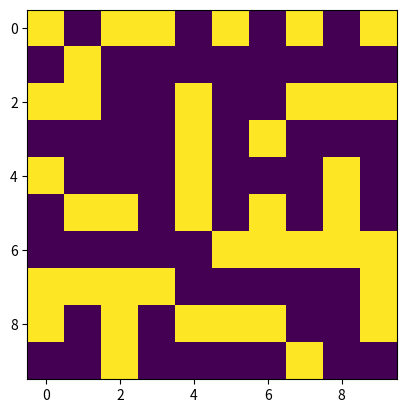
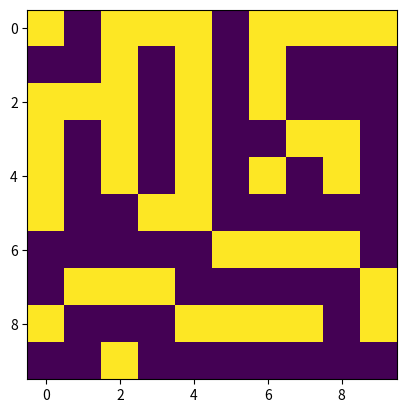
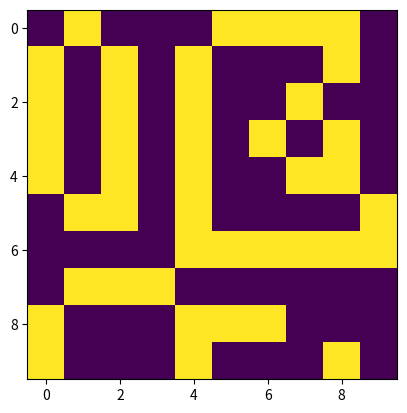
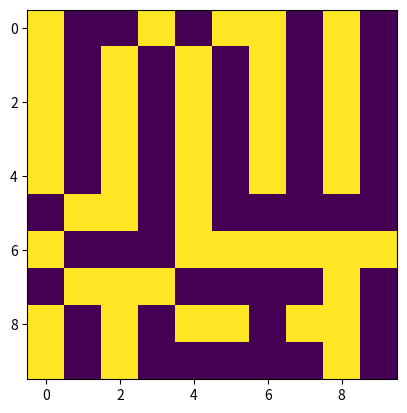
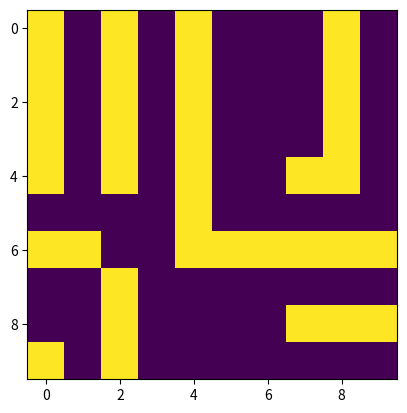
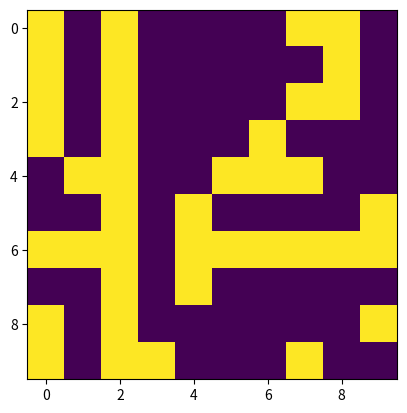
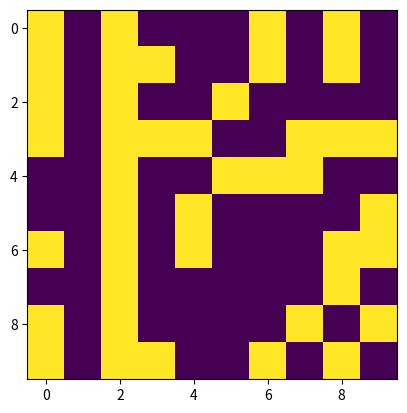
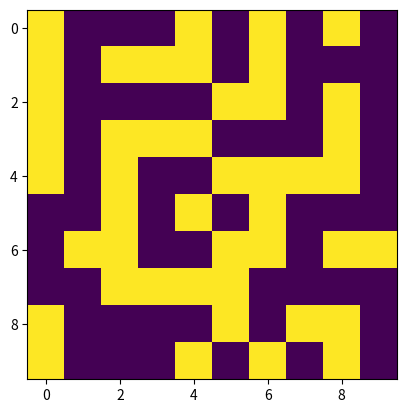
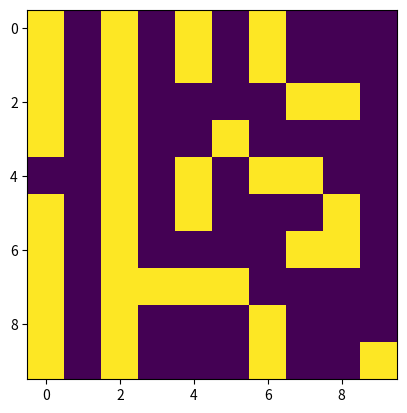
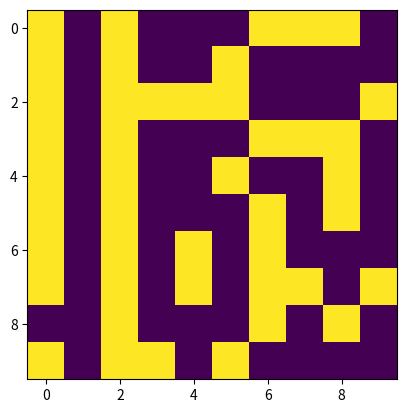

Generate these figures, in order, with matplotlib:
import numpy as np
import matplotlib.pyplot as plt

def rulerun(N, matrix):
    for i in range(N):
        for j in range(N):
            sum = matrix[i][(j+1)%N]+matrix[(i+1)%N][j]
            sum = sum+matrix[(i-1)%N][j]+matrix[i][(j-1)%N]+matrix[(i+1)%N][(j-1)%N]
            sum = sum+matrix[(i-1)%N][(j+1)%N]+matrix[(i+1)%N][(j+1)%N]+matrix[(i-1)%N][(j-1)%N]

            if(sum < 2 or sum > 3):
                matrix[i][j] = 0
            else:
                matrix[i][j] = 1


def main():
    maingrid = np.random.choice([0,1], 10*10, p=[0.5, 0.5]).reshape(10,10)
    for x in range(10):
        rulerun(10, maingrid)
        plt.imshow(maingrid)
        plt.show()
        plt.clf()
    return

main()
